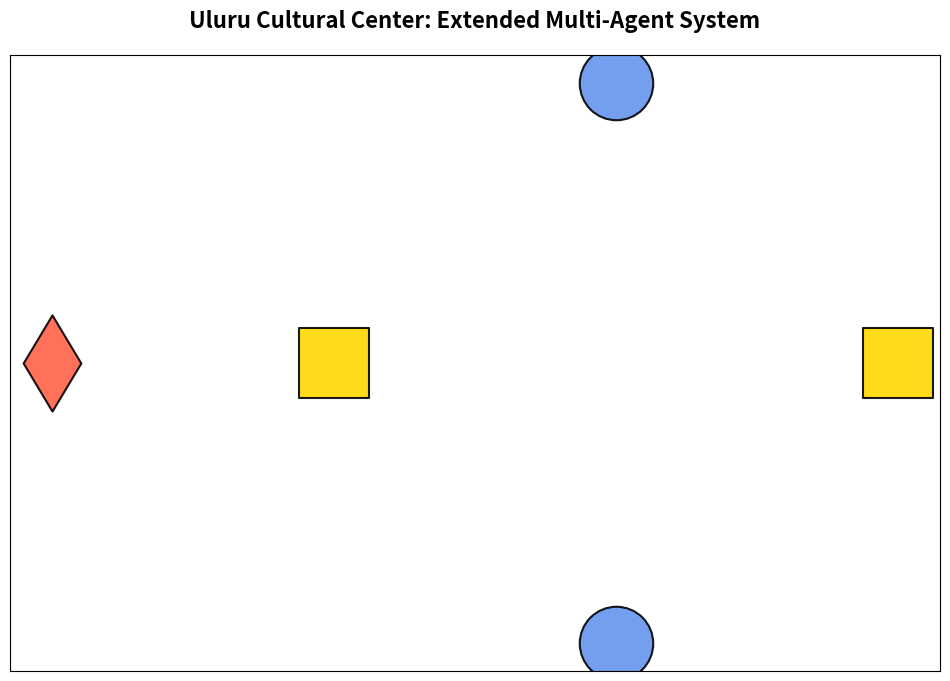

This figure's Python source: (Note: this script raises an exception after producing the figure.)
import matplotlib.pyplot as plt
import networkx as nx
import numpy as np




def create_diagram(title, nodes, edges, node_labels=None, node_types=None, edge_labels=None):
    graph = nx.DiGraph()
    
    graph.add_nodes_from(nodes)
    graph.add_edges_from(edges)
    
    if node_labels is None:
        node_labels = {node: node for node in nodes}
    if node_types is None:
        node_types = {node: 'agent' for node in nodes}
    if edge_labels is None:
        edge_labels = {}

    plt.figure(figsize=(12, 8))
    plt.title(title, fontsize=16, fontweight='bold', pad=20)
    
    pos = {}
    horizontal_spacing = 1.0
    vertical_spacing = 0.7
    
    pos["Visitor Input"] = (0, 0)
    pos["Language Identification"] = (horizontal_spacing, 0)
    pos["Arrernte Language Specialist"] = (2*horizontal_spacing, vertical_spacing)
    pos["Pitjantjatjara Language Specialist"] = (2*horizontal_spacing, -vertical_spacing)
    pos["Knowledge Base Lookup"] = (3*horizontal_spacing, 0)
    pos["Translation Verification Agent"] = (4*horizontal_spacing, 0),
    pos["Multimodal Media Tool"] = (3*horizontal_spacing, -vertical_spacing),
    pos["Feedback Collector"] = (horizontal_spacing, 0),
    pos["Cultural Sensitivity Checker"] = (3*horizontal_spacing, -vertical_spacing)
    
    node_colors = []
    node_shapes = []
    node_sizes = []
    
    for node in nodes:
        node_type = node_types.get(node, 'agent')
        
        if node_type == 'agent':
            node_colors.append("#6495ED")
            node_shapes.append('o')
            node_sizes.append(2800)
        elif node_type == 'tool':
            node_colors.append("#FFD700")
            node_shapes.append('s')
            node_sizes.append(2600)
        elif node_type == 'user':
            node_colors.append("#FF6347")
            node_shapes.append('d')
            node_sizes.append(2400)
        elif node_type == 'data':
            node_colors.append("#90EE90")
            node_shapes.append('h')
            node_sizes.append(2500)
        else:
            node_colors.append("#C0C0C0")
            node_shapes.append('p')
            node_sizes.append(2300)

    for i, node in enumerate(nodes):
        nx.draw_networkx_nodes(graph, pos, 
                             nodelist=[node],
                             node_color=[node_colors[i]], 
                             node_shape=node_shapes[i],
                             node_size=node_sizes[i],
                             edgecolors='black', 
                             linewidths=1.5, 
                             alpha=0.9)
    
    nx.draw_networkx_edges(graph, pos, 
                         edge_color="black", 
                         arrowsize=25,
                         width=2.0, 
                         alpha=0.9, 
                         arrowstyle='-|>', 
                         connectionstyle="arc3,rad=0.1")

    for node, (x, y) in pos.items():
        plt.text(x, y, node_labels[node], 
                fontsize=11, 
                ha='center', 
                va='center',
                fontweight='bold',
                bbox=dict(facecolor='white', 
                         alpha=0.8, 
                         edgecolor='lightgray', 
                         boxstyle='round,pad=0.5'))
                         
    if edge_labels:
        for edge, label in edge_labels.items():
            x1, y1 = pos[edge[0]]
            x2, y2 = pos[edge[1]]
            x = (x1 + x2) / 2
            y = (y1 + y2) / 2 + 0.15
            plt.text(x, y, label, 
                    fontsize=12, 
                    ha='center',
                    va='center',
                    fontweight='bold',
                    color='darkblue',
                    bbox=dict(facecolor='white', 
                             alpha=0.9,
                             edgecolor='blue',
                             boxstyle='round,pad=0.3'))

    legend_elements = [
        plt.Line2D([0], [0], marker='o', color='w', markerfacecolor="#6495ED", markersize=15, label='Agent'),
        plt.Line2D([0], [0], marker='s', color='w', markerfacecolor="#FFD700", markersize=15, label='Tool/Resource'),
        plt.Line2D([0], [0], marker='d', color='w', markerfacecolor="#FF6347", markersize=15, label='User Interface'),
        plt.Line2D([0], [0], marker='h', color='w', markerfacecolor="#90EE90", markersize=15, label='Data Component')
    ]
    plt.legend(handles=legend_elements, loc='upper right', fontsize=12)

    plt.axis("off")
    plt.tight_layout()
    plt.show()


""" 
Suggested Extensions, Pick One or Mix
1. Add a "Translation Verification Agent"
This agent checks if the translation preserves meaning/cultural context.

Comes after the language specialist and before the response goes to the user.

2. Add a "Multimodal Media Tool"
A tool that retrieves images/audio relevant to the query (e.g., a sound clip of a traditional song or image of a local artifact).

Connects to both the language specialist and the knowledge base.

3. Add a "Feedback Collector"
Captures user feedback after receiving information.

Helps improve future responses and tracks which areas need more detail or clarification.

4. Add a "Cultural Sensitivity Checker" Tool
Ensures that knowledge being returned is appropriate to share (some Indigenous knowledge is restricted or sacred).


"""

def extended_uluru_solution():
    nodes = [
        # Original nodes
        "Visitor Input",
        "Language Identification",
        "Arrernte Language Specialist",
        "Pitjantjatjara Language Specialist",
        "Knowledge Base Lookup",

        # New nodes
        "Translation Verification Agent",
        "Multimodal Media Tool",
        "Feedback Collector",
        "Cultural Sensitivity Checker"
    ]

    edges = [
        # Original edges
        ("Visitor Input", "Language Identification"),
        ("Language Identification", "Arrernte Language Specialist"),
        ("Language Identification", "Pitjantjatjara Language Specialist"),
        ("Arrernte Language Specialist", "Knowledge Base Lookup"),
        ("Pitjantjatjara Language Specialist", "Knowledge Base Lookup"),
        ("Knowledge Base Lookup", "Arrernte Language Specialist"),
        ("Knowledge Base Lookup", "Pitjantjatjara Language Specialist"),
        ("Arrernte Language Specialist", "Language Identification"),
        ("Pitjantjatjara Language Specialist", "Language Identification"),
        ("Language Identification", "Visitor Input"),

        # New edges
        ("Arrernte Language Specialist", "Translation Verification Agent"),
        ("Pitjantjatjara Language Specialist", "Translation Verification Agent"),
        ("Translation Verification Agent", "Language Identification"),

        ("Knowledge Base Lookup", "Multimodal Media Tool"),
        ("Multimodal Media Tool", "Arrernte Language Specialist"),
        ("Multimodal Media Tool", "Pitjantjatjara Language Specialist"),

        ("Knowledge Base Lookup", "Cultural Sensitivity Checker"),
        ("Cultural Sensitivity Checker", "Arrernte Language Specialist"),
        ("Cultural Sensitivity Checker", "Pitjantjatjara Language Specialist"),

        ("Visitor Input", "Feedback Collector")
    ]

    node_types = {
        "Visitor Input": "user",
        "Language Identification": "tool",
        "Arrernte Language Specialist": "agent",
        "Pitjantjatjara Language Specialist": "agent",
        "Knowledge Base Lookup": "tool",
        "Translation Verification Agent": "agent",
        "Multimodal Media Tool": "tool",
        "Feedback Collector": "tool",
        "Cultural Sensitivity Checker": "tool"
    }

    edge_labels = {
        ("Language Identification", "Visitor Input"): "Final Response",
        ("Visitor Input", "Feedback Collector"): "User Feedback",
        ("Translation Verification Agent", "Language Identification"): "Verified Translation",
        ("Multimodal Media Tool", "Arrernte Language Specialist"): "Media Snippets",
        ("Multimodal Media Tool", "Pitjantjatjara Language Specialist"): "Media Snippets",
        ("Cultural Sensitivity Checker", "Arrernte Language Specialist"): "Filtered Info",
        ("Cultural Sensitivity Checker", "Pitjantjatjara Language Specialist"): "Filtered Info"
    }

    create_diagram(
        "Uluru Cultural Center: Extended Multi-Agent System",
        nodes,
        edges,
        None,
        node_types,
        edge_labels
    )

if __name__ == "__main__":
    extended_uluru_solution()
